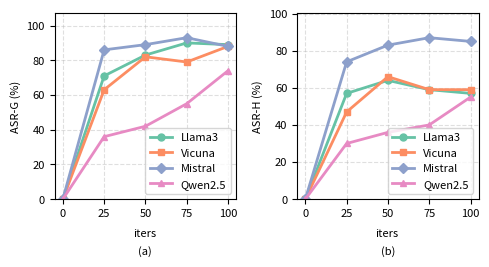

The script that saved this image:
import matplotlib
matplotlib.use('Agg')  

import matplotlib.pyplot as plt
import numpy as np
import seaborn as sns


iters = ['0','25', '50', '75', '100']
gptfuzz_data = {
    'Llama3': [0, 71, 83, 90, 89],
    'Vicuna': [0, 63, 82, 79, 88],
    'Mistral': [0, 86, 89, 93, 88],
    'Qwen2.5': [0, 36, 42, 55, 74]
}

harmbench_data = {
    'Llama3': [0, 57, 64, 59, 57],
    'Vicuna': [0, 47, 66, 59, 59],
    'Mistral': [0, 74, 83, 87, 85],
    'Qwen2.5': [0, 30, 36, 40, 55]
}


def plot_attack(data, ylabel_text):
    models = list(data.keys())
    x = np.arange(len(iters))
    colors = sns.color_palette("Set2", len(models))
    markers = ['o', 's', 'D', '^'] 

    for i, model in enumerate(models):
        plt.plot(x, data[model],
                 label=model,
                 color=colors[i],
                 marker=markers[i % len(markers)],
                 linewidth=2,
                 markersize=5)

    plt.xticks(x, iters, fontsize=8)
    plt.yticks(fontsize=8)
    plt.ylabel(ylabel_text, fontsize=8)
    plt.ylim(0, max(max(v) for v in data.values()) * 1.15)
    plt.grid(True, linestyle='--', alpha=0.4)
    plt.legend(fontsize=8, frameon=True,loc='lower right')


plt.figure(figsize=(5, 3))

plt.subplot(1, 2, 1)
plot_attack(gptfuzz_data, 'ASR-G (%)')
plt.text(0.43, -0.2, 'iters', transform=plt.gca().transAxes, fontsize=8)
plt.text(0.46, -0.3, '(a)', transform=plt.gca().transAxes, fontsize=8)

plt.subplot(1, 2, 2)
plot_attack(harmbench_data, 'ASR-H (%)')
plt.text(0.43, -0.2, 'iters', transform=plt.gca().transAxes, fontsize=8)
plt.text(0.46, -0.3, '(b)', transform=plt.gca().transAxes, fontsize=8)

plt.tight_layout(rect=[0, 0.03, 1, 1])  
plt.savefig("attack_asr_comparison_16.pdf", dpi=300)
